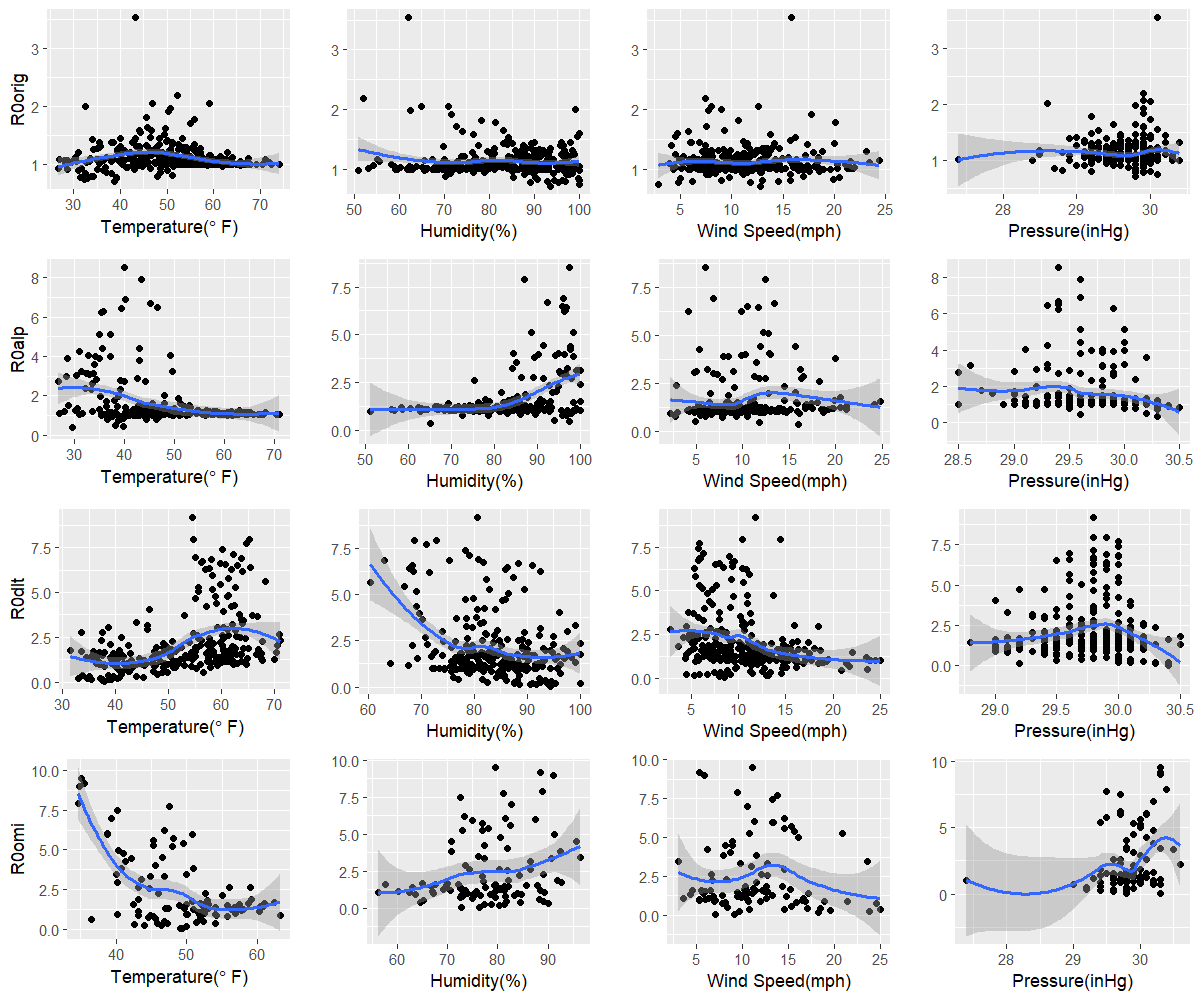

The file beside this chart, header and first rows:
orig, 38.8, 93.5, 12.8, 29.8
alp, 29.5, 65.1, 16, 30.3
dlt, 38, 94.4, 8.5, 30.4
omi, 49.4, 76.4, 9.1, 29.8
